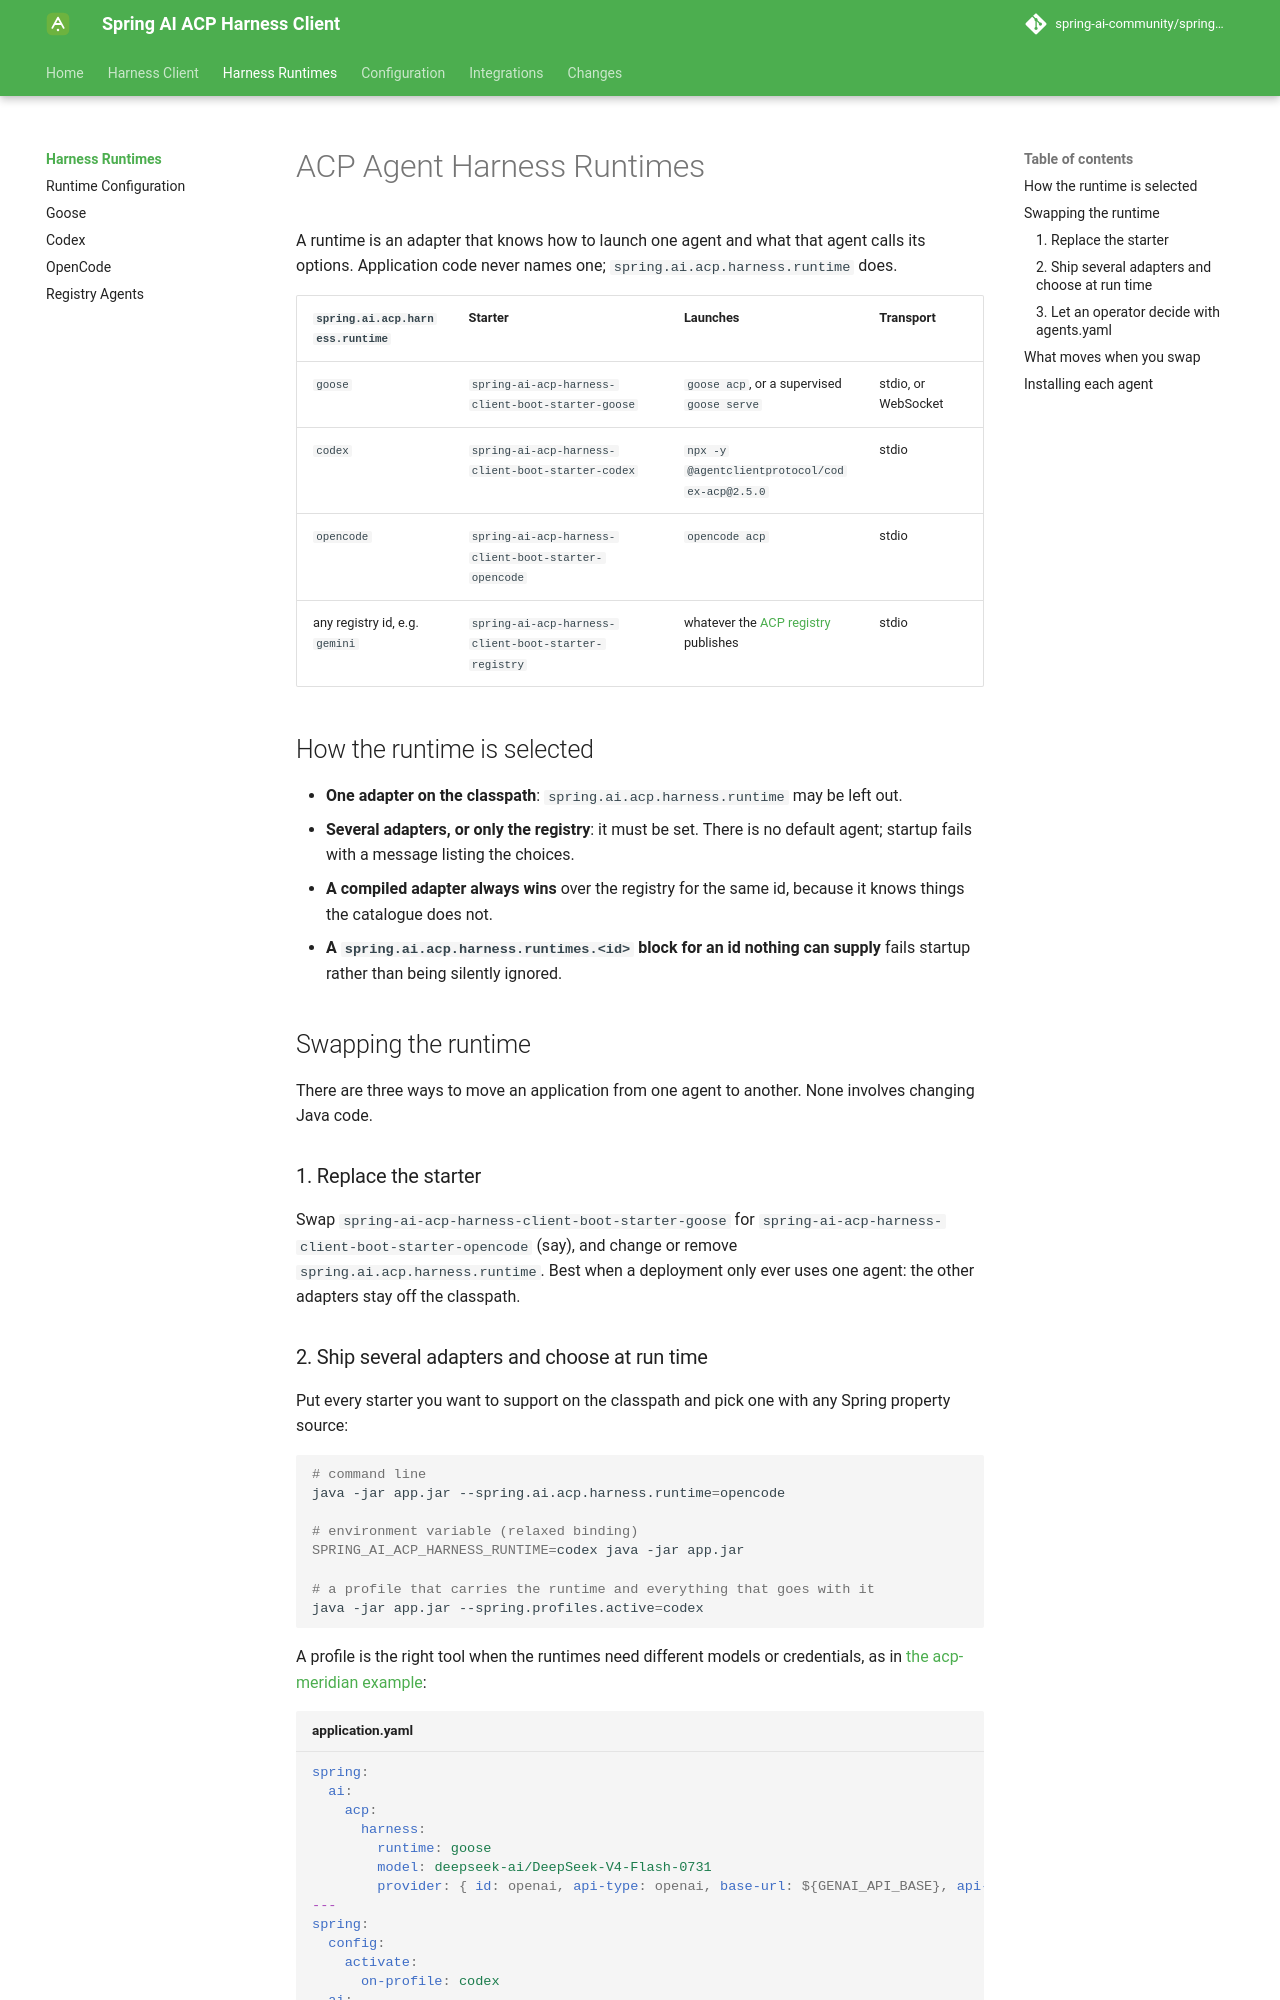

repository: spring-ai-community/spring-ai-acp-harness-client · page: 0.6.0/runtimes/index.html · generator: mkdocs

# ACP Agent Harness Runtimes

A runtime is an adapter that knows how to launch one agent and what that agent calls its options. Application code never names one; `spring.ai.acp.harness.runtime` does.

| `spring.ai.acp.harness.runtime` | Starter | Launches | Transport |
| --- | --- | --- | --- |
| `goose` | `spring-ai-acp-harness-client-boot-starter-goose` | `goose acp`, or a supervised `goose serve` | stdio, or WebSocket |
| `codex` | `spring-ai-acp-harness-client-boot-starter-codex` | `npx -y @agentclientprotocol/codex-acp@2.12.0` | stdio |
| `opencode` | `spring-ai-acp-harness-client-boot-starter-opencode` | `opencode acp` | stdio |
| any registry id, e.g. `gemini` | `spring-ai-acp-harness-client-boot-starter-registry` | whatever the [ACP registry](https://cdn.agentclientprotocol.com/registry/v1/latest/registry.json) publishes | stdio |

## How the runtime is selected

- **One adapter on the classpath**: `spring.ai.acp.harness.runtime` may be left out.
- **Several adapters, or only the registry**: it must be set. There is no default agent; startup fails with a message listing the choices.
- **A compiled adapter always wins** over the registry for the same id, because it knows things the catalogue does not.
- **A `spring.ai.acp.harness.runtimes.<id>` block for an id nothing can supply** fails startup rather than being silently ignored.

## Swapping the runtime

There are three ways to move an application from one agent to another. None involves changing Java code.

### 1\. Replace the starter

Swap `spring-ai-acp-harness-client-boot-starter-goose` for `spring-ai-acp-harness-client-boot-starter-opencode` (say), and change or remove `spring.ai.acp.harness.runtime`. Best when a deployment only ever uses one agent: the other adapters stay off the classpath.
